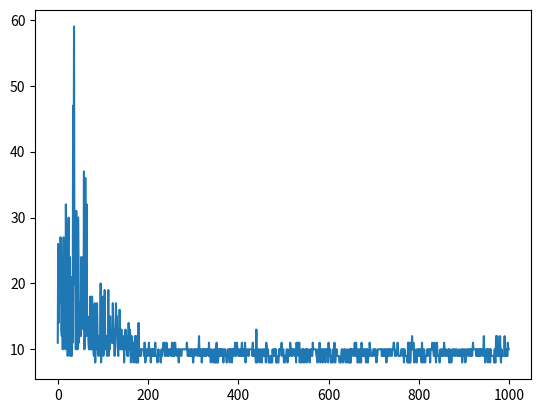

This chart was generated by the following Python code:
import matplotlib.pyplot as plt
import numpy as np

data = [11.0, 26.0, 14.0, 25.0, 19.0, 17.0, 27.0, 26.0, 13.0, 12.0, 19.0, 10.0, 21.0, 27.0, 12.0, 25.0, 20.0, 10.0, 32.0, 16.0, 27.0, 18.0, 9.0, 26.0, 30.0, 12.0, 15.0, 24.0, 9.0, 21.0, 17.0, 9.0, 20.0, 11.0, 47.0, 24.0, 59.0, 20.0, 22.0, 19.0, 10.0, 31.0, 11.0, 13.0, 10.0, 30.0, 24.0, 11.0, 16.0, 17.0, 13.0, 12.0, 24.0, 24.0, 18.0, 14.0, 18.0, 13.0, 37.0, 10.0, 12.0, 36.0, 17.0, 12.0, 32.0, 14.0, 15.0, 14.0, 11.0, 10.0, 10.0, 11.0, 18.0, 10.0, 14.0, 10.0, 18.0, 14.0, 13.0, 10.0, 9.0, 16.0, 17.0, 8.0, 13.0, 12.0, 10.0, 17.0, 13.0, 10.0, 9.0, 9.0, 12.0, 10.0, 11.0, 20.0, 8.0, 12.0, 11.0, 13.0, 18.0, 9.0, 10.0, 11.0, 19.0, 10.0, 11.0, 10.0, 12.0, 9.0, 12.0, 12.0, 19.0, 9.0, 12.0, 10.0, 15.0, 12.0, 11.0, 13.0, 12.0, 11.0, 17.0, 11.0, 13.0, 12.0, 9.0, 12.0, 14.0, 17.0, 13.0, 15.0, 11.0, 10.0, 9.0, 13.0, 10.0, 16.0, 12.0, 10.0, 11.0, 13.0, 10.0, 11.0, 10.0, 12.0, 12.0, 8.0, 10.0, 11.0, 13.0, 10.0, 10.0, 12.0, 9.0, 10.0, 9.0, 14.0, 10.0, 10.0, 13.0, 11.0, 8.0, 10.0, 12.0, 9.0, 11.0, 11.0, 8.0, 10.0, 10.0, 12.0, 11.0, 8.0, 12.0, 8.0, 9.0, 10.0, 8.0, 14.0, 9.0, 9.0, 9.0, 10.0, 9.0, 10.0, 10.0, 10.0, 10.0, 10.0, 10.0, 9.0, 11.0, 11.0, 8.0, 9.0, 9.0, 10.0, 9.0, 9.0, 10.0, 10.0, 11.0, 9.0, 9.0, 10.0, 8.0, 9.0, 10.0, 9.0, 10.0, 9.0, 10.0, 9.0, 10.0, 9.0, 11.0, 9.0, 9.0, 9.0, 9.0, 8.0, 9.0, 10.0, 9.0, 9.0, 9.0, 9.0, 8.0, 9.0, 10.0, 9.0, 10.0, 10.0, 11.0, 10.0, 11.0, 9.0, 9.0, 9.0, 10.0, 11.0, 10.0, 9.0, 10.0, 9.0, 9.0, 10.0, 10.0, 10.0, 10.0, 9.0, 9.0, 11.0, 10.0, 9.0, 9.0, 10.0, 11.0, 9.0, 11.0, 10.0, 10.0, 10.0, 9.0, 9.0, 9.0, 10.0, 8.0, 10.0, 10.0, 10.0, 10.0, 9.0, 9.0, 10.0, 10.0, 10.0, 10.0, 10.0, 10.0, 10.0, 10.0, 10.0, 10.0, 10.0, 11.0, 10.0, 9.0, 10.0, 9.0, 10.0, 9.0, 9.0, 9.0, 10.0, 9.0, 10.0, 10.0, 9.0, 8.0, 9.0, 10.0, 9.0, 10.0, 10.0, 10.0, 10.0, 10.0, 9.0, 9.0, 10.0, 10.0, 12.0, 9.0, 10.0, 9.0, 9.0, 10.0, 8.0, 9.0, 10.0, 9.0, 10.0, 9.0, 10.0, 9.0, 10.0, 10.0, 9.0, 10.0, 10.0, 10.0, 10.0, 9.0, 11.0, 9.0, 10.0, 9.0, 8.0, 9.0, 10.0, 9.0, 9.0, 9.0, 8.0, 10.0, 9.0, 8.0, 10.0, 8.0, 10.0, 11.0, 8.0, 10.0, 8.0, 9.0, 10.0, 9.0, 10.0, 10.0, 9.0, 10.0, 9.0, 10.0, 10.0, 9.0, 8.0, 10.0, 9.0, 9.0, 10.0, 9.0, 9.0, 8.0, 8.0, 9.0, 10.0, 9.0, 9.0, 10.0, 8.0, 10.0, 9.0, 10.0, 10.0, 8.0, 10.0, 9.0, 10.0, 9.0, 10.0, 10.0, 11.0, 9.0, 9.0, 10.0, 11.0, 10.0, 10.0, 9.0, 9.0, 9.0, 10.0, 10.0, 9.0, 9.0, 10.0, 11.0, 9.0, 10.0, 10.0, 9.0, 9.0, 10.0, 11.0, 8.0, 9.0, 9.0, 10.0, 10.0, 10.0, 9.0, 9.0, 10.0, 10.0, 10.0, 10.0, 10.0, 10.0, 10.0, 9.0, 11.0, 9.0, 10.0, 9.0, 9.0, 9.0, 9.0, 8.0, 13.0, 8.0, 9.0, 9.0, 10.0, 10.0, 9.0, 8.0, 9.0, 10.0, 10.0, 9.0, 8.0, 9.0, 10.0, 9.0, 9.0, 10.0, 9.0, 9.0, 10.0, 8.0, 11.0, 10.0, 9.0, 9.0, 10.0, 8.0, 8.0, 8.0, 8.0, 9.0, 8.0, 9.0, 8.0, 8.0, 10.0, 9.0, 9.0, 10.0, 9.0, 10.0, 9.0, 10.0, 8.0, 9.0, 8.0, 8.0, 8.0, 8.0, 10.0, 9.0, 10.0, 10.0, 10.0, 10.0, 11.0, 9.0, 10.0, 10.0, 10.0, 8.0, 8.0, 8.0, 9.0, 9.0, 9.0, 10.0, 10.0, 8.0, 9.0, 9.0, 9.0, 10.0, 9.0, 11.0, 10.0, 10.0, 9.0, 10.0, 9.0, 10.0, 10.0, 10.0, 10.0, 9.0, 9.0, 10.0, 8.0, 11.0, 10.0, 10.0, 11.0, 9.0, 9.0, 11.0, 8.0, 9.0, 9.0, 8.0, 10.0, 9.0, 9.0, 10.0, 8.0, 10.0, 9.0, 8.0, 9.0, 10.0, 9.0, 10.0, 8.0, 10.0, 10.0, 9.0, 9.0, 9.0, 8.0, 10.0, 10.0, 10.0, 9.0, 9.0, 9.0, 11.0, 10.0, 10.0, 10.0, 10.0, 10.0, 10.0, 10.0, 9.0, 9.0, 8.0, 8.0, 10.0, 10.0, 9.0, 11.0, 10.0, 8.0, 9.0, 10.0, 10.0, 10.0, 8.0, 9.0, 10.0, 9.0, 10.0, 9.0, 8.0, 10.0, 9.0, 10.0, 9.0, 10.0, 8.0, 11.0, 9.0, 10.0, 10.0, 10.0, 8.0, 8.0, 9.0, 9.0, 8.0, 10.0, 10.0, 9.0, 11.0, 8.0, 8.0, 9.0, 10.0, 10.0, 9.0, 9.0, 9.0, 9.0, 9.0, 8.0, 8.0, 8.0, 8.0, 9.0, 10.0, 10.0, 9.0, 8.0, 9.0, 10.0, 9.0, 10.0, 9.0, 8.0, 9.0, 9.0, 10.0, 8.0, 9.0, 9.0, 8.0, 10.0, 8.0, 10.0, 8.0, 10.0, 9.0, 10.0, 10.0, 10.0, 9.0, 9.0, 10.0, 11.0, 10.0, 9.0, 11.0, 9.0, 10.0, 8.0, 8.0, 9.0, 10.0, 10.0, 8.0, 9.0, 10.0, 8.0, 11.0, 10.0, 10.0, 9.0, 9.0, 10.0, 10.0, 9.0, 10.0, 9.0, 8.0, 10.0, 9.0, 10.0, 8.0, 9.0, 9.0, 9.0, 11.0, 10.0, 10.0, 9.0, 9.0, 9.0, 9.0, 9.0, 10.0, 10.0, 10.0, 9.0, 10.0, 10.0, 9.0, 8.0, 9.0, 9.0, 10.0, 10.0, 10.0, 10.0, 10.0, 10.0, 10.0, 10.0, 10.0, 9.0, 10.0, 9.0, 9.0, 10.0, 9.0, 9.0, 10.0, 9.0, 10.0, 8.0, 9.0, 10.0, 10.0, 9.0, 10.0, 10.0, 9.0, 10.0, 10.0, 10.0, 9.0, 9.0, 10.0, 10.0, 10.0, 11.0, 11.0, 10.0, 9.0, 9.0, 9.0, 9.0, 10.0, 10.0, 11.0, 10.0, 9.0, 9.0, 9.0, 9.0, 9.0, 9.0, 10.0, 10.0, 10.0, 10.0, 9.0, 10.0, 8.0, 10.0, 9.0, 9.0, 9.0, 9.0, 9.0, 9.0, 8.0, 11.0, 8.0, 11.0, 8.0, 11.0, 8.0, 10.0, 10.0, 10.0, 12.0, 10.0, 10.0, 11.0, 9.0, 8.0, 10.0, 9.0, 9.0, 9.0, 8.0, 10.0, 9.0, 9.0, 10.0, 9.0, 10.0, 10.0, 9.0, 9.0, 10.0, 8.0, 11.0, 9.0, 8.0, 9.0, 10.0, 10.0, 9.0, 8.0, 9.0, 9.0, 9.0, 9.0, 10.0, 9.0, 10.0, 10.0, 10.0, 10.0, 8.0, 10.0, 10.0, 10.0, 10.0, 11.0, 10.0, 10.0, 9.0, 9.0, 11.0, 10.0, 9.0, 8.0, 10.0, 11.0, 10.0, 9.0, 9.0, 9.0, 9.0, 8.0, 9.0, 10.0, 9.0, 9.0, 10.0, 9.0, 9.0, 9.0, 10.0, 11.0, 10.0, 9.0, 10.0, 10.0, 9.0, 9.0, 9.0, 9.0, 10.0, 10.0, 8.0, 10.0, 9.0, 8.0, 9.0, 8.0, 9.0, 10.0, 9.0, 9.0, 10.0, 10.0, 10.0, 9.0, 9.0, 10.0, 10.0, 10.0, 9.0, 9.0, 9.0, 9.0, 10.0, 9.0, 9.0, 9.0, 9.0, 10.0, 10.0, 8.0, 9.0, 10.0, 10.0, 9.0, 9.0, 10.0, 8.0, 9.0, 9.0, 10.0, 10.0, 10.0, 9.0, 9.0, 10.0, 10.0, 10.0, 9.0, 10.0, 9.0, 10.0, 9.0, 10.0, 11.0, 10.0, 10.0, 10.0, 10.0, 10.0, 10.0, 9.0, 10.0, 9.0, 10.0, 9.0, 9.0, 10.0, 9.0, 10.0, 10.0, 9.0, 10.0, 10.0, 10.0, 10.0, 9.0, 10.0, 12.0, 9.0, 10.0, 8.0, 9.0, 9.0, 10.0, 9.0, 10.0, 8.0, 10.0, 10.0, 10.0, 10.0, 8.0, 10.0, 9.0, 9.0, 9.0, 9.0, 9.0, 9.0, 9.0, 8.0, 10.0, 8.0, 8.0, 12.0, 9.0, 10.0, 12.0, 9.0, 10.0, 10.0, 9.0, 10.0, 12.0, 9.0, 8.0, 10.0, 9.0, 9.0, 9.0, 9.0, 9.0, 9.0, 12.0, 9.0, 9.0, 9.0, 9.0, 10.0, 9.0, 11.0, 10.0, 10.0]


plt.plot(data)
plt.savefig('cartpole_without.png')